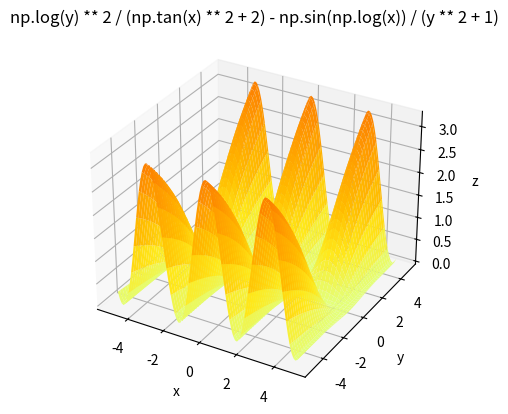

Source code (Python):
import numpy as np
import matplotlib.pyplot as plt


def function(x, y):
    return np.cos(x) ** 2 * np.log(y ** 2 + 1)


def analytical_derivative_x(x, y):
    return - 2 * np.cos(x) * np.sin(x) * np.log(y ** 2 + 1)


def analytical_derivative_y(x, y):
    return np.cos(x) ** 2 * 2 * y / (y ** 2 + 1)


def numerical_derivative_x(x, y, step):
    return (function(x + step, y) - function(x - step, y)) / (2 * step)


def numerical_derivative_y(x, y, step):
    return (function(x, y + step) - function(x, y - step)) / (2 * step)


def draw_function():
    x = np.arange(-5, 5, 0.1)
    y = np.arange(-5, 5, 0.1)
    x_grid, y_grid = np.meshgrid(x, y)
    z = function(x_grid, y_grid)

    fig = plt.figure()
    ax = fig.add_subplot(111, projection='3d')
    ax.set(xlabel='x', ylabel='y', zlabel='z',
           title='np.log(y) ** 2 / (np.tan(x) ** 2 + 2) - np.sin(np.log(x)) / (y ** 2 + 1)')
    ax.plot_surface(x_grid, y_grid, z, cmap='Wistia')

    plt.show()


if __name__ == '__main__':
    x_ = 1.5
    y_ = 1.5
    step_ = 1e-3

    draw_function()

    print('function value at x = {0} and y = {1} is {2}'.format(x_, y_, function(x_, y_)))
    print('analytical gradient value at x = {0} and y = {1} is ({2}, {3})'
          .format(x_, y_, analytical_derivative_x(x_, y_), analytical_derivative_y(x_, y_)))
    print('numerical gradient value at x = {0} and y = {1} with step = {2} is ({3}, {4})'
          .format(x_, y_, step_, numerical_derivative_x(x_, y_, step_), numerical_derivative_y(x_, y_, step_)))
